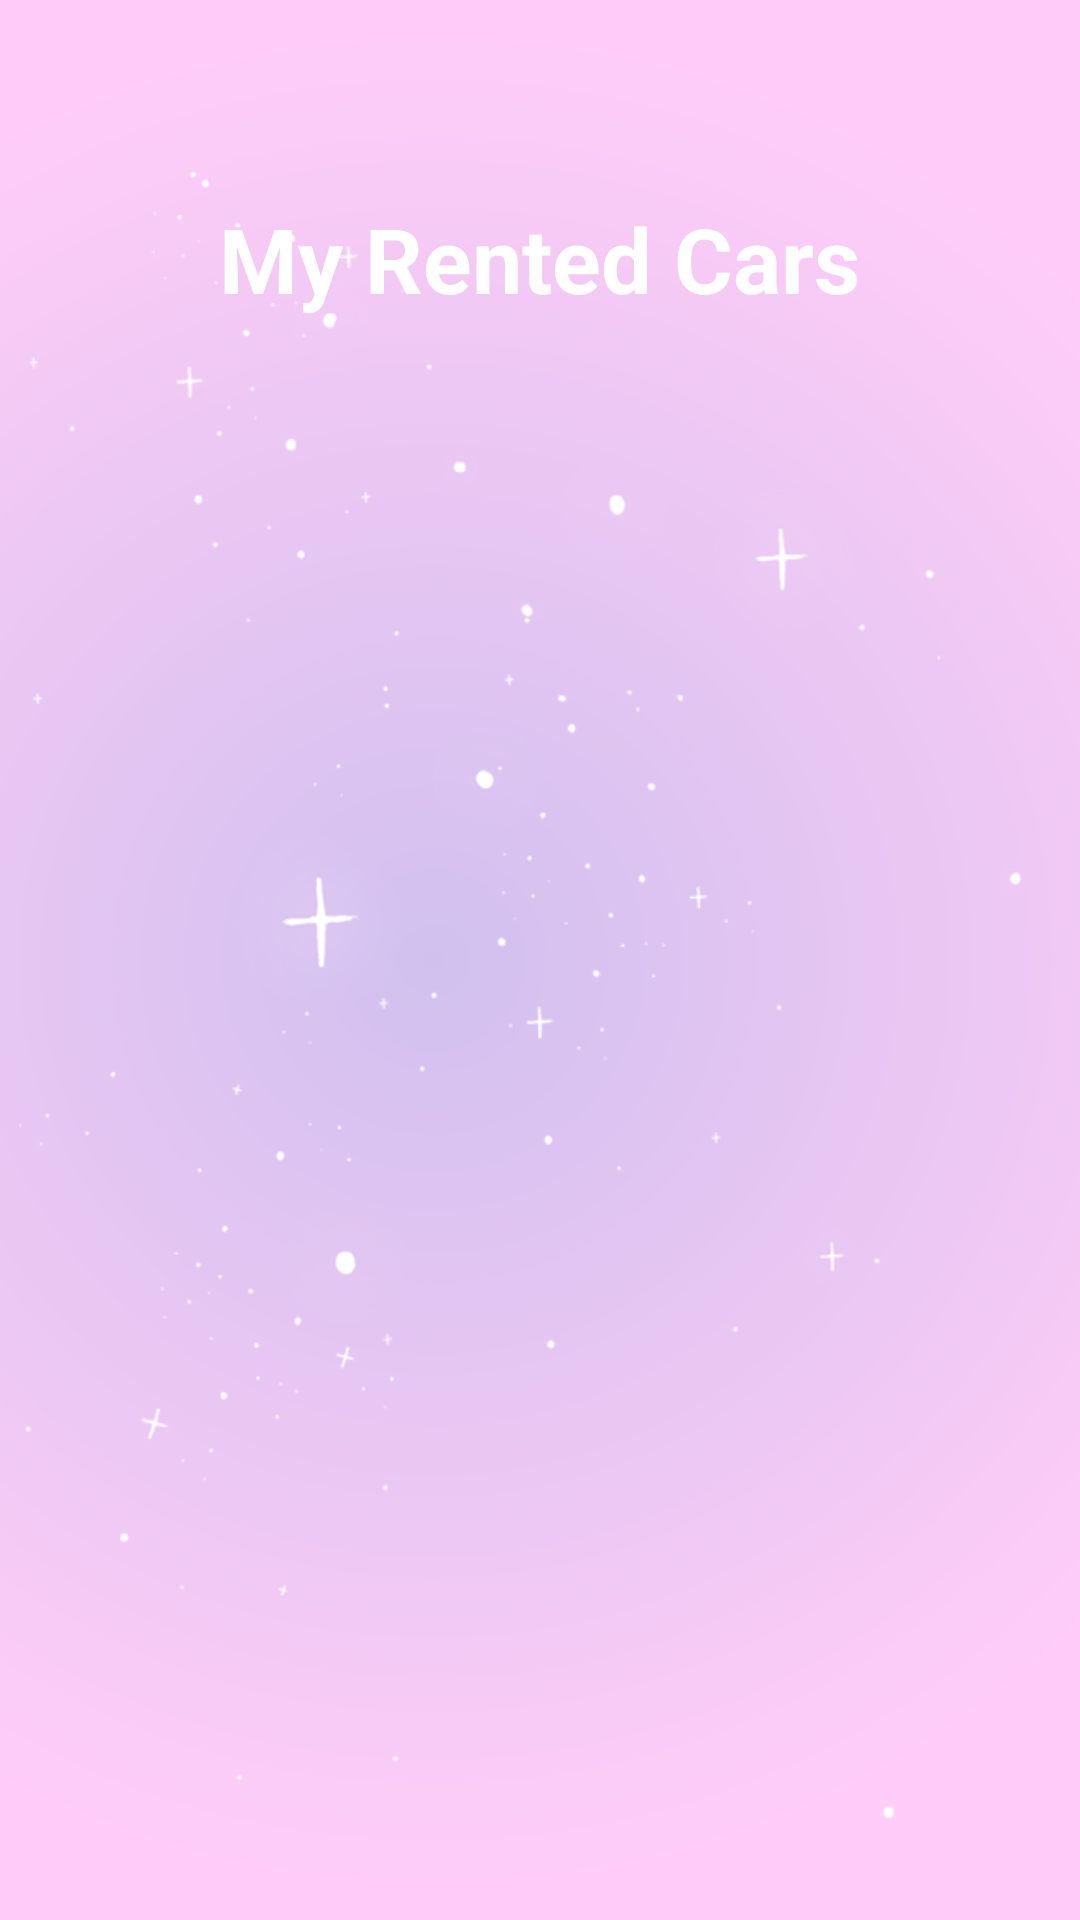

Android layout source for this screen:
<!-- AndroidManifest.xml: application theme Theme.ProjectAndroid -->
<!-- res/layout/activity_rented_cars_owner.xml -->
<?xml version="1.0" encoding="utf-8"?>
<ScrollView xmlns:android="http://schemas.android.com/apk/res/android"
    xmlns:app="http://schemas.android.com/apk/res-auto"
    xmlns:tools="http://schemas.android.com/tools"
    android:layout_width="match_parent"
    android:layout_height="match_parent"
    android:background="@drawable/bg"
    android:fillViewport="true"
    tools:context=".userCars">

    <LinearLayout
        android:layout_width="match_parent"
        android:layout_height="wrap_content"
        android:orientation="vertical"
        android:padding="16dp">

    <LinearLayout
        android:layout_width="match_parent"
        android:layout_height="150dp"
        android:background="@drawable/header"
        android:gravity="center_horizontal"
        android:orientation="vertical">

        <TextView
            android:layout_width="wrap_content"
            android:layout_height="wrap_content"
            android:layout_marginTop="50dp"
            android:text="My Rented Cars"
            android:textColor="#fff"
            android:textSize="30sp"
            android:textStyle="bold" />
    </LinearLayout>
    <ListView
        android:id="@+id/ListViewOwner"
        android:layout_width="match_parent"
        android:layout_height="match_parent" />
    </LinearLayout>

</ScrollView>
<!-- resources referenced by this layout -->
<resources>
  <!-- drawable bg: png bitmap (drawable, 175398 bytes) -->
  <style name="Theme.ProjectAndroid" parent="Theme.MaterialComponents.DayNight.DarkActionBar">
          
          <item name="colorPrimary">@color/purple_200</item>
          <item name="colorPrimaryVariant">@color/purple_700</item>
          <item name="colorOnPrimary">@color/black</item>
          
          <item name="colorSecondary">@color/teal_200</item>
          <item name="colorSecondaryVariant">@color/teal_200</item>
          <item name="colorOnSecondary">@color/black</item>
          
          <item name="android:statusBarColor">?attr/colorPrimaryVariant</item>
          
      </style>
  <!-- not gathered from this repository: default colours our renderer supplied (Android Studio template values) -->
  <color name="purple_200">#FFBB86FC</color>
  <color name="purple_700">#FF3700B3</color>
  <color name="teal_200">#FF03DAC5</color>
  <color name="black">#FF000000</color>
</resources>
